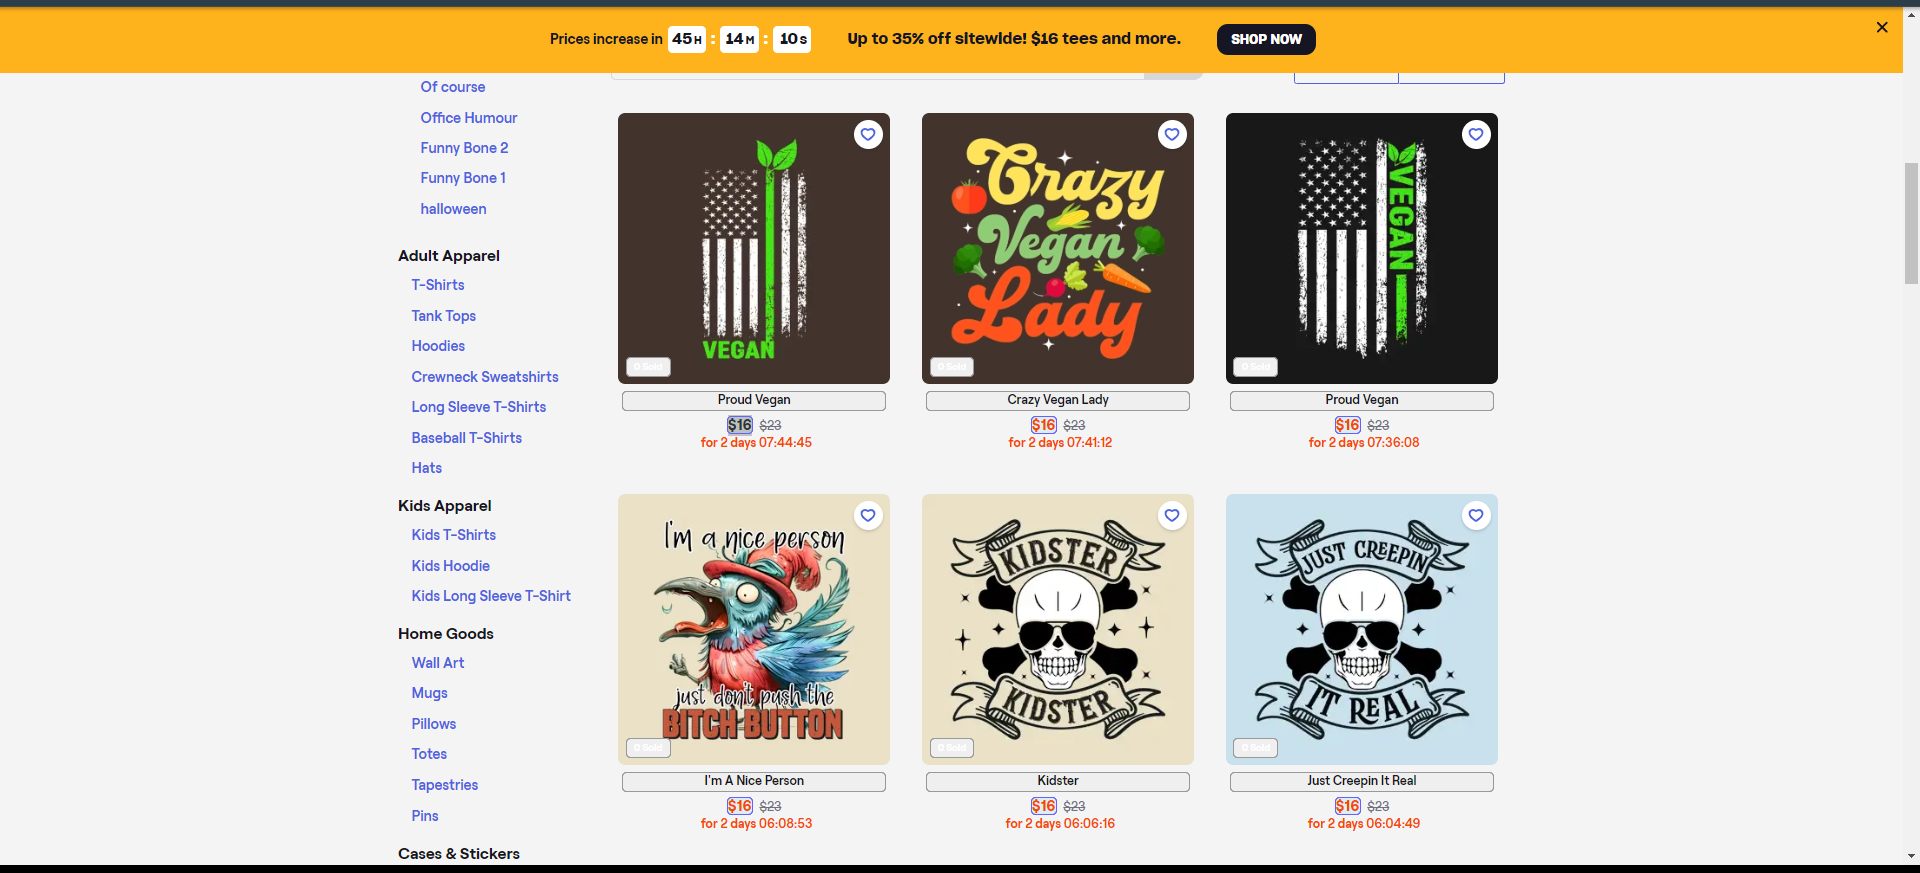
Task: DataTables-Extracting Structured Data
Workflow: Main

Step 1: get-text

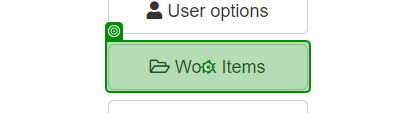
Step 2: click on 'Work Items'

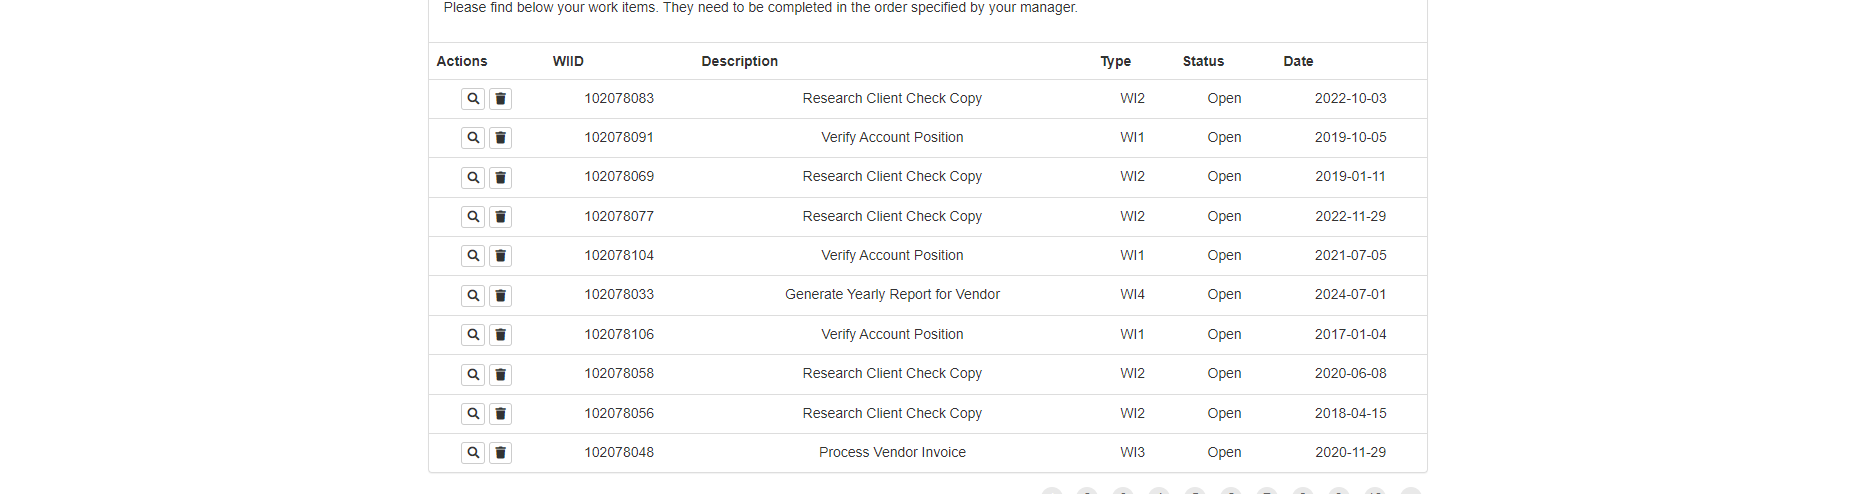
Step 3: get-text